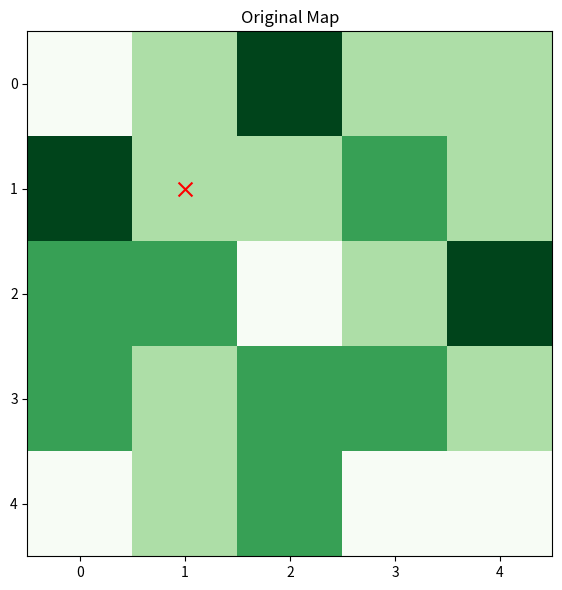

This figure's Python source:
import matplotlib.pyplot as plt
import matplotlib
import numpy as np
from matplotlib import cm
import random
import matplotlib.gridspec as gridspec
import sys
import copy
import time

# pls change
dim = 5

flatTerrainRate = 0.1
hillyTerrainRate = 0.3
forestedTerrainRate = 0.7
caveTerrainRate = 0.9

flat = 0 
hilly = 1
forested = 2
cave = 3

# Generates the terrain and values for the map
def generateMap(dim):
        map = np.zeros([dim, dim])
        for i in range(dim):
            for j in range(dim):
                p = np.random.rand()
                if p <= 0.2:
                    # Initialize Flat Terrain
                    map[i][j] = flat
                elif p > 0.2 and p <= 0.5:
                    # Initialize Hilly Terrain
                    map[i][j] = hilly
                elif p > 0.5 and p <= 0.8:
                    # Initialize Forested Terrain
                    map[i][j] = forested
                else:
                    # Initialize Cave Terrain
                    map[i][j] = cave
        return map

# Generates the coordinates of the target marker and agent marker
def generateMarker(dim):
    i = np.random.randint(dim)
    j = np.random.randint(dim)
    return [i, j]

# Generates the initial probability state of the grid 
def generateInitialState(dim):
    initialProb = 1/(dim*dim)
    probState = np.zeros([dim, dim])
    for i in range(dim):
        for j in range(dim):
            probState[i][j] = initialProb
    return probState

# Generates the initial grid for part 2
def generateStratTwoState(dim):
    initialProb = 1/(dim*dim)
    probState = np.zeros([dim, dim])
    for i in range(dim):
        for j in range(dim):
            probState[i][j] = initialProb
    return probState

# State where agent is at target coordinate and tries to find the target
def targetState(t, map, agent, target):
    foundVal = np.random.rand()
    targeti = agent[0]
    targetj = agent[1]

    # If the randomly generated number is greater than the rate of the target then the target is found
    if map[targeti][targetj] == flat :
        if foundVal > flatTerrainRate :
            print(t)
            return 1
    elif map[targeti][targetj] == hilly :
       if foundVal > hillyTerrainRate :
            print(t)
            return 1
    elif map[targeti][targetj] == forested :
       if foundVal > forestedTerrainRate :
            print(t)
            return 1
    else :
        if foundVal > caveTerrainRate :
            print(t)
            return 1
    
    # if not found we continue with update
    return
        

# Updates our current belief state at time t
def updateBeliefState(dim, beliefState, t, map, agent, target):
    agenti = agent[0]
    agentj = agent[1]
    if (agent[0] == target[0] and agent[1] == target[1]):
        check = targetState(t, map, agent, target)
        # if check successful return 1 and print chart
        if (check == 1) :
            validPrint = printGrid(map, target)
            if(validPrint == 1):
                return 0

    beliefState[agenti][agentj]
    if map[agenti][agentj] == flat :
        # currentProb = flatTerrainRate * initialProb
        #print("flats")
        beliefState[agenti][agentj] = beliefState[agenti][agentj] * flatTerrainRate
    elif map[agenti][agentj] == hilly :
        # currentProb = hillyTerrainRate * initialProb
        #print("hilly")
        beliefState[agenti][agentj] = beliefState[agenti][agentj] * hillyTerrainRate
    elif map[agenti][agentj] == forested :
        # currentProb = forestedTerrainRate * initialProb
        #print("forested")
        beliefState[agenti][agentj] = beliefState[agenti][agentj] * forestedTerrainRate
    else :
        # currentProb = caveTerrainRate * initialProb
        #print("cave")
        beliefState[agenti][agentj] = beliefState[agenti][agentj] * caveTerrainRate
    
    newTotal = np.sum(beliefState)

    #newProbOfCurr = currentProb / newTotal
    #newProbOfRest = initialProb / newTotal

    #beliefState[0:dim][0:dim] = newProbOfRest
    #beliefState[x][y] = newProbOfCurr
    beliefState = beliefState/newTotal
    #print("inside", beliefState)
    return beliefState
   

# returns manhattan distance between two coordinates
def manhattanDistance(x1, y1, x2, y2):
        return abs(x1-x2) + abs(y1-y2)

# Searches grid for next position that agent shall search
def searchNext(t, dim, beliefState, agent):
    maxVal = 0
    mXCoor = 0
    mYCoor = 0
    smallestDist = dim * dim
    for searchi in range(dim):
        for searchj in range(dim):
            if beliefState[searchi][searchj] > maxVal:
                maxVal = beliefState[searchi][searchj]
                mXCoor = searchi
                mYCoor = searchj
                smallestDist = dim * dim
            elif beliefState[searchi][searchj] == maxVal:
                manDist = manhattanDistance(searchi, searchj, agent[0], agent[1])
                if manDist < smallestDist:
                    smallestDist = manDist
                    maxVal = beliefState[searchi][searchj]
                    mXCoor = searchi
                    mYCoor = searchj
    agent[0] = mXCoor
    agent[1] = mYCoor

def updateStrategyTwo(dim, beliefState, stratTwoState, map):
    terrainRate = 0
    for i in range(dim):
        for j in range(dim):
            if map[i][j] == flat :
                terrainRate = flatTerrainRate
            elif map[i][j] == hilly :
                terrainRate = hillyTerrainRate
            elif map[i][j] == forested :
                terrainRate = forestedTerrainRate
            else :
                terrainRate = caveTerrainRate
            stratTwoState[i][j] = (1 - terrainRate) * beliefState[i][j]
        
    return stratTwoState

# Runs the search for the agent
def executeRule2():
    t = 0
    map = generateMap(dim)
    target = generateMarker(dim)
    agent = generateMarker(dim)
    beliefState = generateInitialState(dim) 
    stratTwoState = generateStratTwoState(dim)
    while True:
        t = t + 1
        beliefState = updateBeliefState(dim, beliefState, t, map, agent, target)
        if isinstance(beliefState,int):
            return
        stratTwoState = updateStrategyTwo(dim, beliefState, stratTwoState, map)
        # print("outside", beliefState)
        # print("This is Strat 2: ", stratTwoState)
        searchNext(t,dim,stratTwoState,agent)
    return
def printGrid(map, target):
    grid = gridspec.GridSpec(ncols=2, nrows=2)
    # Make a grid of 4 equal parts
    fig = plt.figure(figsize=(15,15))
    ogMap = fig.add_subplot(grid[0, 0])
    Image = ogMap.imshow(map, cmap = cm.get_cmap('Greens', 4))
    ogMap.set_title("Original Map")
    ogMap.scatter(target[1], target[0], s=100, c='red', marker='x')
    return 1

executeRule2()

